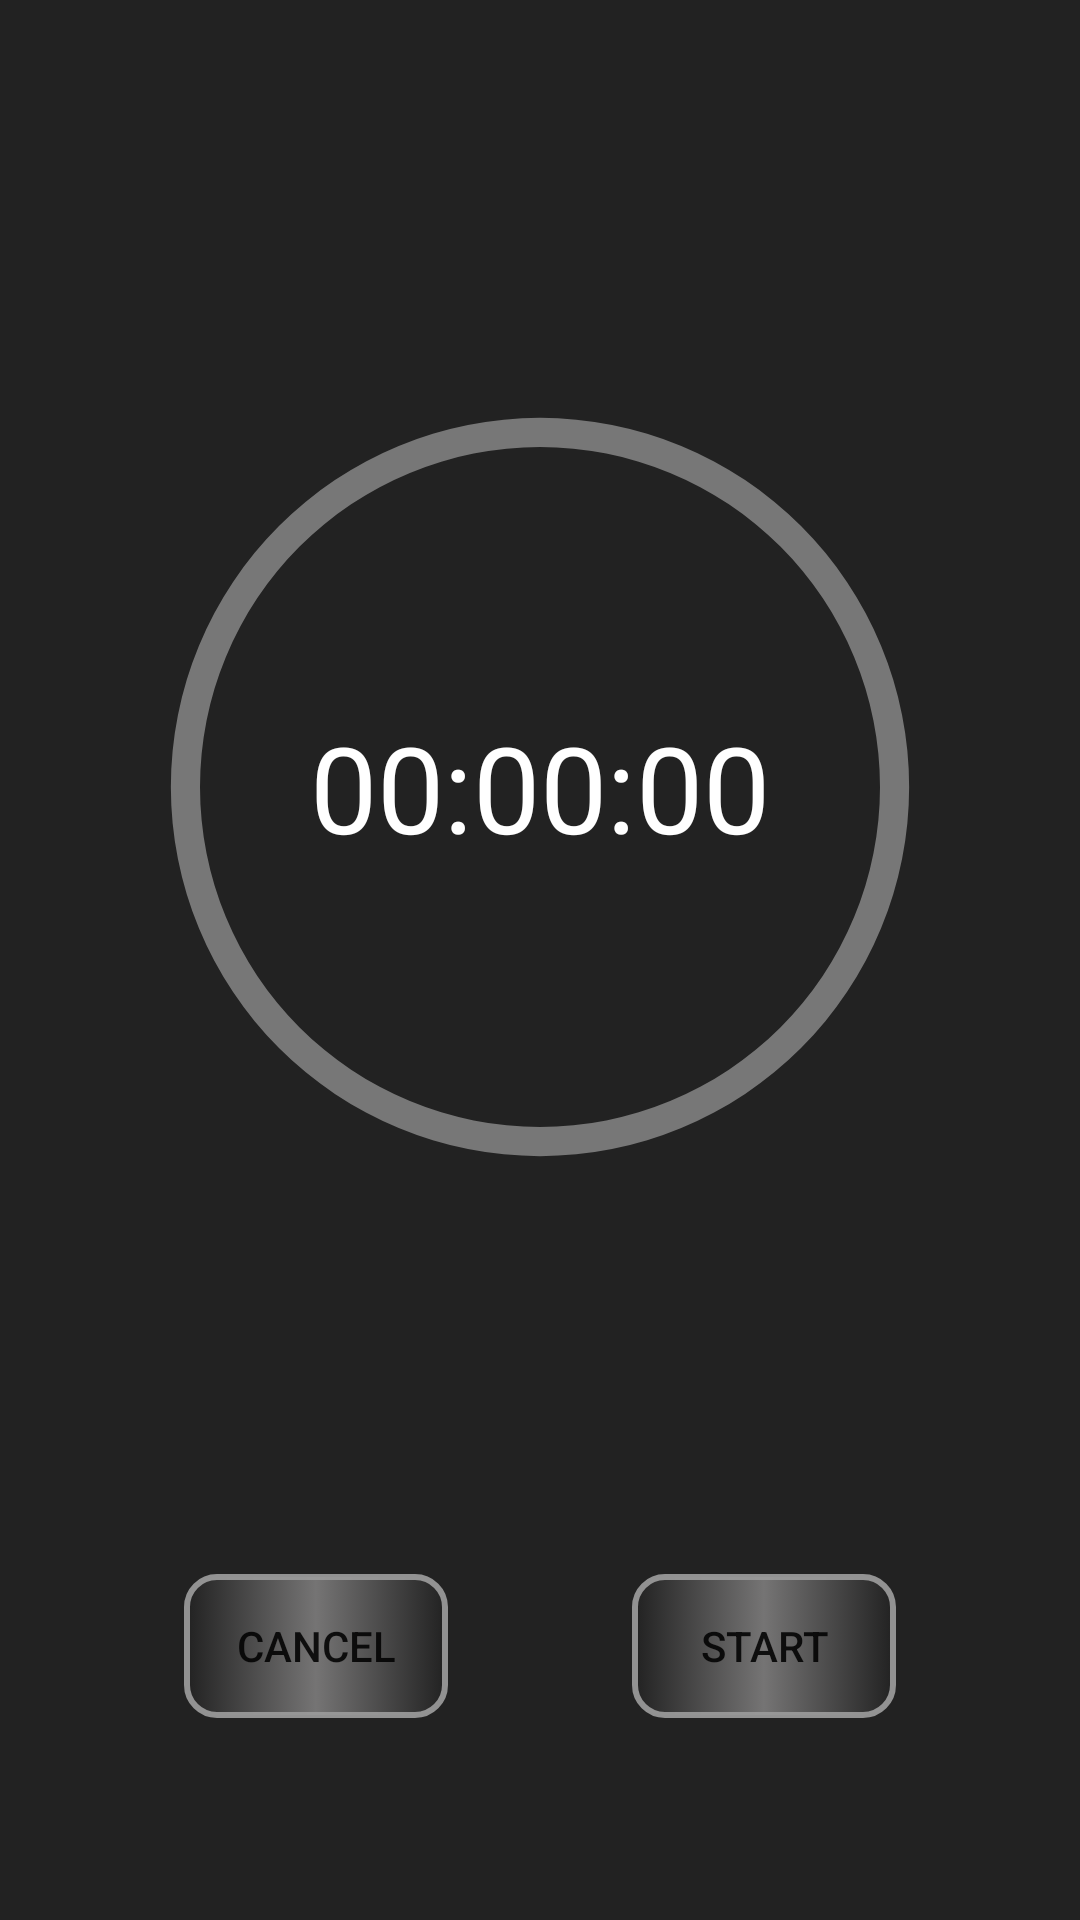

Layout XML and referenced resources for this Android screen:
<!-- AndroidManifest.xml: application theme AppTheme -->
<!-- res/layout/fragment_progress_bar.xml -->
<?xml version="1.0" encoding="utf-8"?>
<androidx.constraintlayout.widget.ConstraintLayout
    xmlns:android="http://schemas.android.com/apk/res/android"
    xmlns:tools="http://schemas.android.com/tools"
    xmlns:app="http://schemas.android.com/apk/res-auto"

    android:background="#222222"

    android:layout_width="match_parent"
    android:layout_height="match_parent"
    tools:context=".Fragments.ProgressBarFragment">

    <RelativeLayout
        android:id="@+id/progress_circular"
        android:layout_width="wrap_content"
        android:layout_height="wrap_content"

        android:layout_margin="10dp"
        android:padding="10dp"

        app:layout_constraintTop_toTopOf="parent"
        app:layout_constraintBottom_toTopOf="@id/cancel"
        app:layout_constraintStart_toStartOf="parent"
        app:layout_constraintEnd_toEndOf="parent">

        <ProgressBar
            android:id="@+id/progress_bar"
            style="@style/CircularDeterminateProgressBar"
            android:layout_width="match_parent"
            android:layout_height="350dp"
            android:layout_centerInParent="true"
            tools:progress="60" />


        <TextView
            android:id="@+id/txtProgress"
            android:layout_width="wrap_content"
            android:layout_height="wrap_content"
            android:layout_alignBottom="@+id/progress_bar"
            android:layout_centerInParent="true"
            android:textColor="#FFFFFF"
            android:text="00:00:00"
            android:textSize="40dp"
            android:textAppearance="?android:attr/textAppearanceSmall" />

    </RelativeLayout>

    <Button
        android:id="@+id/cancel"
        android:layout_width="wrap_content"
        android:layout_height="wrap_content"

        android:text="Cancel"
        android:background="@drawable/button_shape"

        app:layout_constraintTop_toBottomOf="@id/progress_circular"
        app:layout_constraintBottom_toBottomOf="parent"
        app:layout_constraintStart_toStartOf="parent"
        app:layout_constraintEnd_toStartOf="@+id/start_pause"/>

    <Button
        android:id="@+id/start_pause"
        android:layout_width="wrap_content"
        android:layout_height="wrap_content"

        android:text="Start"
        android:background="@drawable/button_shape"

        app:layout_constraintTop_toTopOf="@id/cancel"
        app:layout_constraintBottom_toBottomOf="@id/cancel"
        app:layout_constraintStart_toEndOf="@+id/cancel"
        app:layout_constraintEnd_toEndOf="parent" />

</androidx.constraintlayout.widget.ConstraintLayout>
<!-- resources referenced by this layout -->
<resources>
  <!-- drawable button_shape (drawable) -->
  <?xml version="1.0" encoding="utf-8"?>
  <selector xmlns:android="http://schemas.android.com/apk/res/android" >
      <item android:state_pressed="false">
          <shape android:shape="rectangle">
  
              <gradient
                  android:angle="0"
                  android:endColor="#222222"
                  android:centerColor="#757474"
                  android:startColor="#222222" />
  
              <corners android:radius="10dp" />
  
              <stroke
                  android:width="2dp"
                  android:color="#F09A9999" />
  
          </shape>
      </item>
  
      <item android:state_pressed="true" >
          <shape android:shape="rectangle">
  
              <gradient
                  android:angle="0"
                  android:endColor="#FF9800"
                  android:centerColor="#FFEB3B"
                  android:startColor="#FF9800" />
  
              <corners android:radius="10dp" />
  
              <stroke
                  android:width="2dp"
                  android:color="#F0FFFFFF" />
  
          </shape>
      </item>
  
  </selector>
  <style name="CircularDeterminateProgressBar">
          <item name="android:indeterminateOnly">false</item>
          <item name="android:progressDrawable">@drawable/custom_progressbar</item>
      </style>
  <style name="AppTheme" parent="Theme.AppCompat.Light.DarkActionBar">
          
          <item name="colorPrimary">@color/colorPrimary</item>
          <item name="colorPrimaryDark">@color/colorPrimaryDark</item>
          <item name="colorAccent">@color/colorAccent</item>
      </style>
  <!-- drawable custom_progressbar (drawable) -->
  <?xml version="1.0" encoding="utf-8"?>
  <layer-list xmlns:android="http://schemas.android.com/apk/res/android">
  <item>
      <shape
          android:shape="ring"
          android:thicknessRatio="35"
          android:useLevel="false">
          <solid android:color="#777777" />
      </shape>
  </item>
  <item>
      <rotate
          android:fromDegrees="270"
          android:toDegrees="270">
          <shape
              android:shape="ring"
              android:thicknessRatio="30"
              android:useLevel="true">
              <gradient
                  android:centerColor="#FFC107"
                  android:endColor="#FF9800"
                  android:startColor="#FFC107"
                  android:type="sweep" />
          </shape>
      </rotate>
  </item>
  </layer-list>
  <color name="colorPrimary">#6200EE</color>
  <color name="colorPrimaryDark">#3700B3</color>
  <color name="colorAccent">#03DAC5</color>
</resources>
